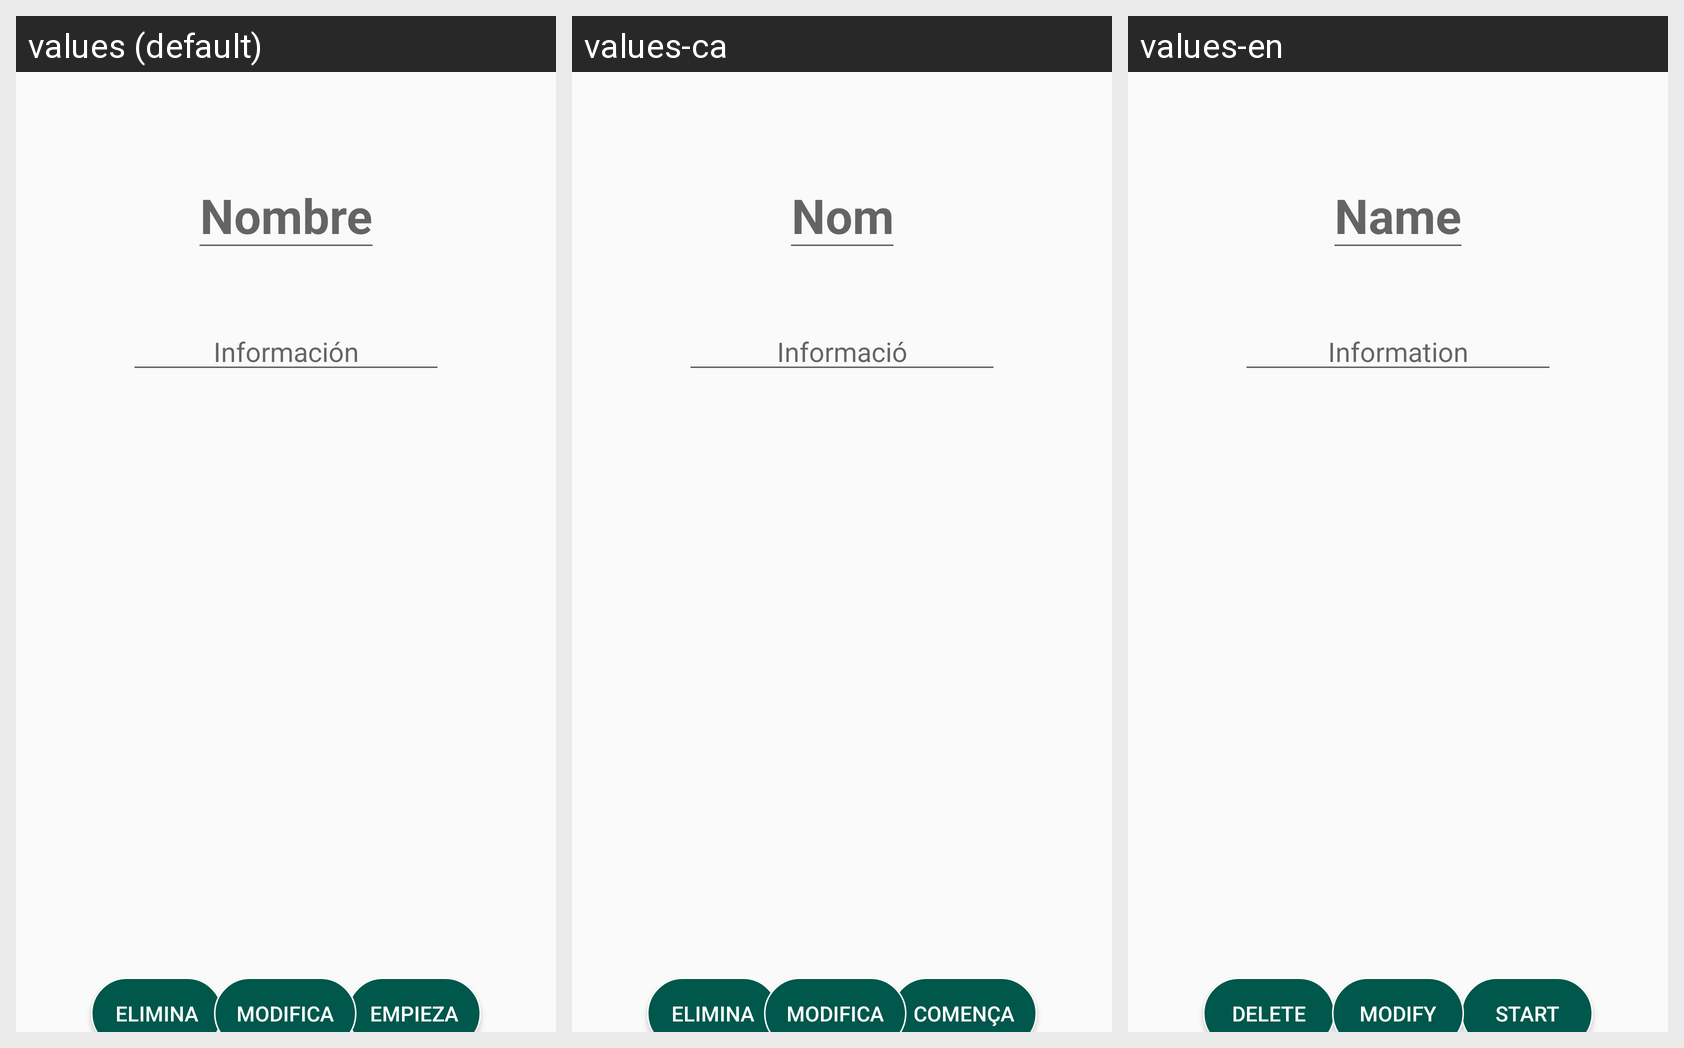

Here is an Android app screen in its default locale and in the app's own translations. Write out the translated-string differences for the strings that appear on this screen.
Android screen res/layout/activity_veure_planning.xml rendered under 3 locales, left to right: values (default), values-ca, values-en. Device: Nexus 5 (rendered at 1080×1920; each locale shown at half size, 540×960, under a caption strip naming it); theme AppTheme.
Strings drawn on this screen, with the default value and each locale's value (text and hints the layout hard-codes, and strings that could not be matched under every locale, appear in the picture but are not listed):

Empieza
  values: Empieza
  values-ca: Comença
  values-en: Start

Elimina
  values: Elimina
  values-ca: Elimina
  values-en: Delete

Modifica
  values: Modifica
  values-ca: Modifica
  values-en: Modify

nom_de_la_rutina
  values: Nombre
  values-ca: Nom
  values-en: Name

informacio_de_la_rutina
  values: Información
  values-ca: Informació
  values-en: Information
